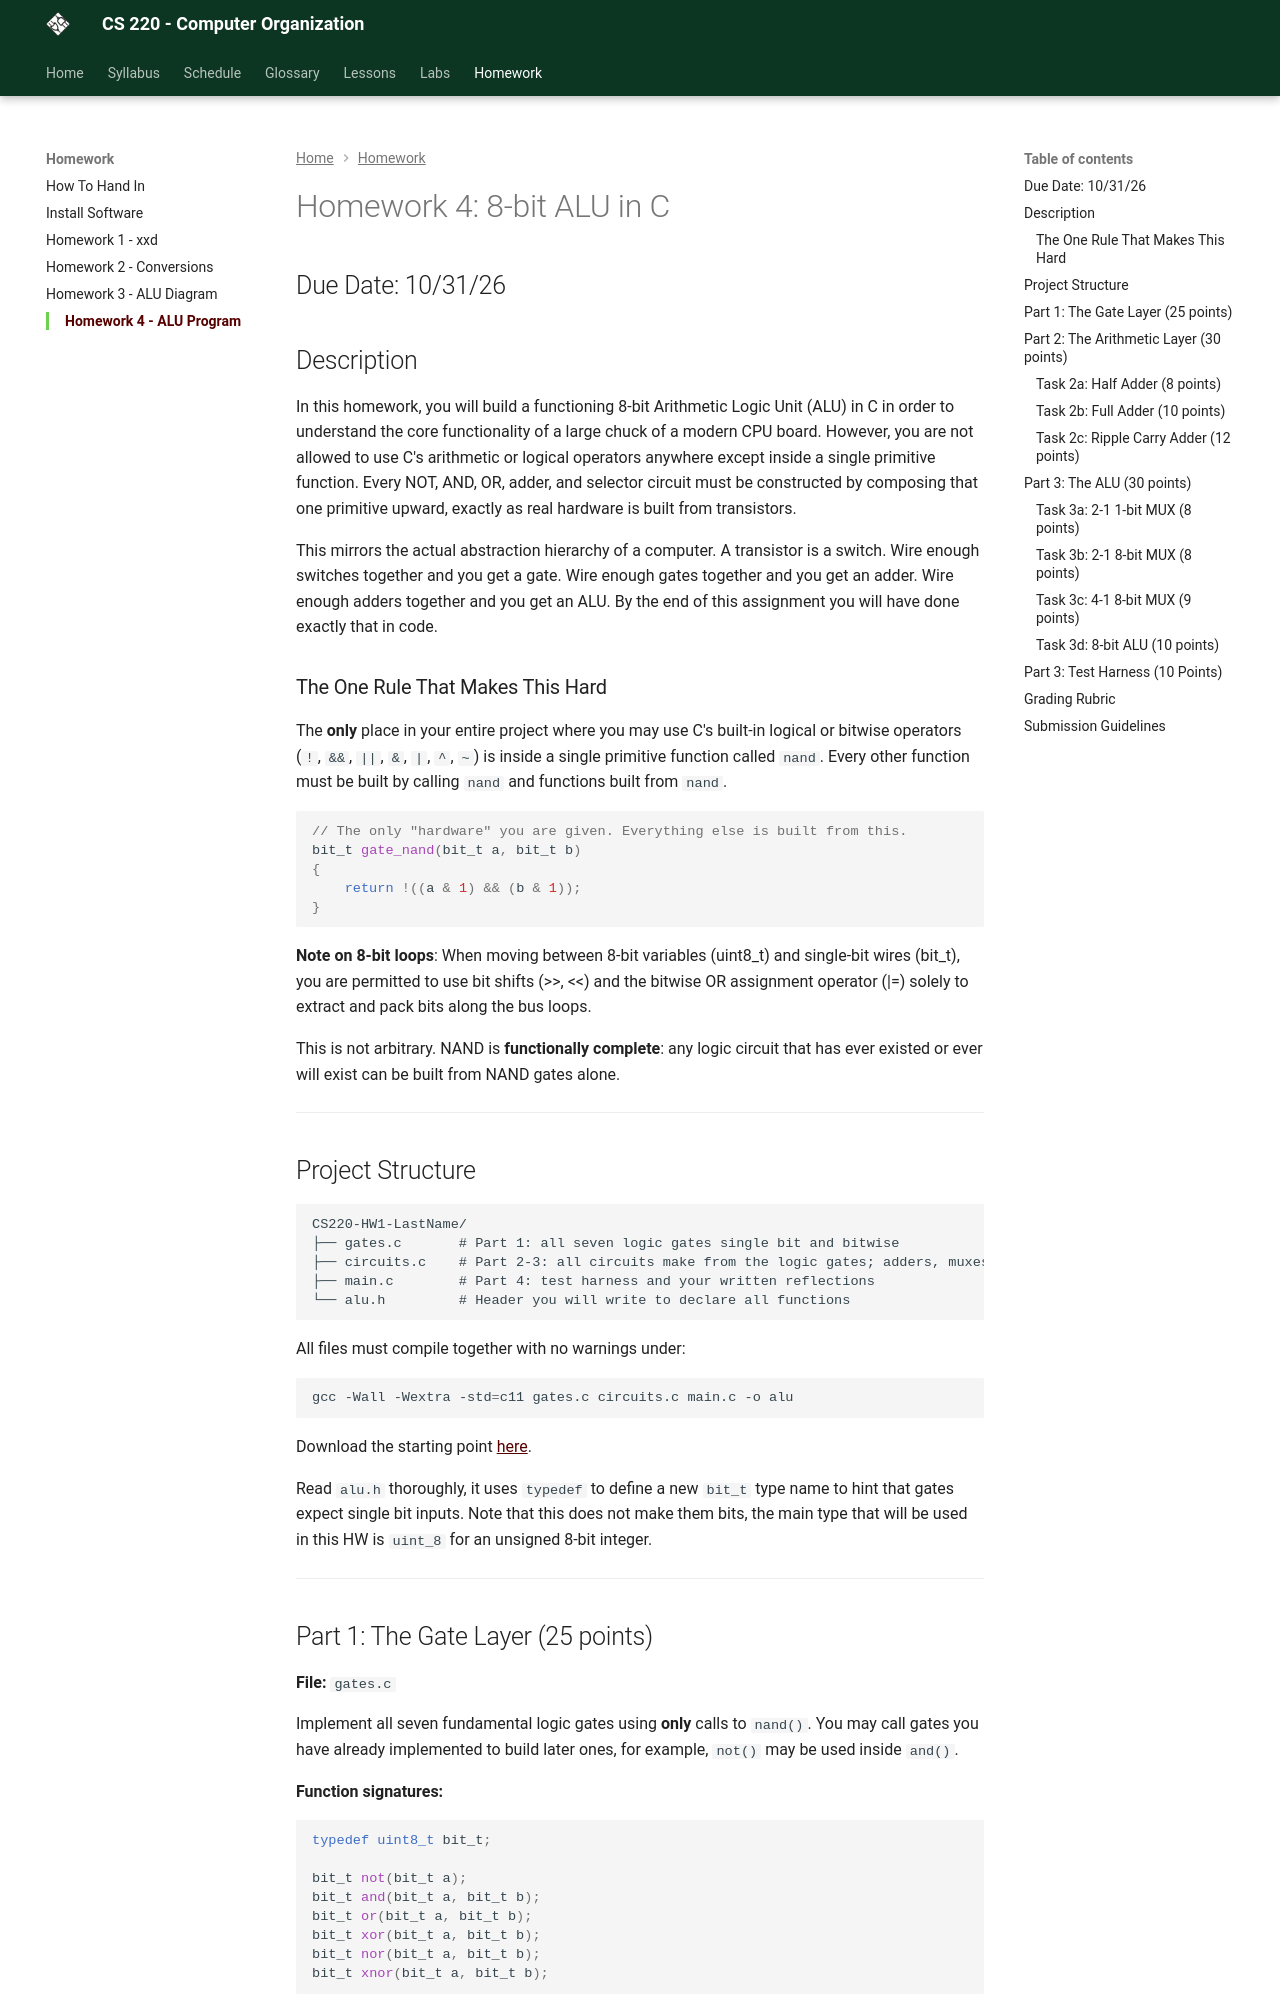

repository: szwakoj/CS220-F26 · page: homework/4_alu_and_gates/index.html · generator: mkdocs

# Homework 4: 8-bit ALU in C

## Due Date: 10/31/26

## Description

In this homework, you will build a functioning 8-bit Arithmetic Logic Unit (ALU) in C in order to understand the core functionality of a large chuck of a modern CPU board. However, you are not allowed to use C's arithmetic or logical operators anywhere except inside a single primitive function. Every NOT, AND, OR, adder, and selector circuit must be constructed by composing that one primitive upward, exactly as real hardware is built from transistors.

This mirrors the actual abstraction hierarchy of a computer. A transistor is a switch. Wire enough switches together and you get a gate. Wire enough gates together and you get an adder. Wire enough adders together and you get an ALU. By the end of this assignment you will have done exactly that in code.

### The One Rule That Makes This Hard

The **only** place in your entire project where you may use C's built-in logical or bitwise operators (`!`, `&&`, `||`, `&`, `|`, `^`, `~`) is inside a single primitive function called `nand`. Every other function must be built by calling `nand` and functions built from `nand`.

```c
// The only "hardware" you are given. Everything else is built from this.
bit_t gate_nand(bit_t a, bit_t b)
{
    return !((a & 1) && (b & 1));
}

```

**Note on 8-bit loops**: When moving between 8-bit variables (uint8_t) and single-bit wires (bit_t), you are permitted to use bit shifts (>>, <<) and the bitwise OR assignment operator (|=) solely to extract and pack bits along the bus loops.

This is not arbitrary. NAND is **functionally complete**: any logic circuit that has ever existed or ever will exist can be built from NAND gates alone. 

---

## Project Structure

```
CS220-HW1-LastName/
├── gates.c       # Part 1: all seven logic gates single bit and bitwise
├── circuits.c    # Part 2-3: all circuits make from the logic gates; adders, muxes, and alu
├── main.c        # Part 4: test harness and your written reflections
└── alu.h         # Header you will write to declare all functions
```

All files must compile together with no warnings under:

```bash
gcc -Wall -Wextra -std=c11 gates.c circuits.c main.c -o alu
```

Download the starting point [here](HW4_Start.zip).

Read `alu.h` thoroughly, it uses `typedef` to define a new `bit_t` type name to hint that gates expect single bit inputs. Note that this does not make them bits, the main type that will be used in this HW is `uint_8` for an unsigned 8-bit integer. 

---
